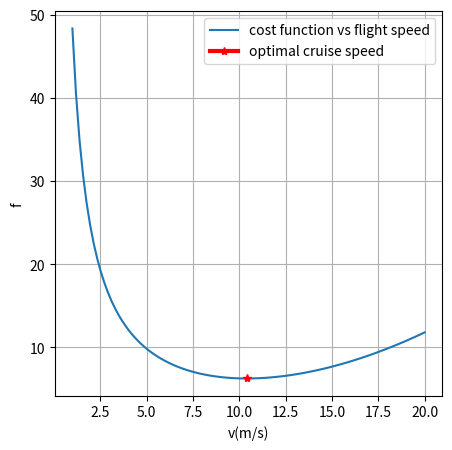
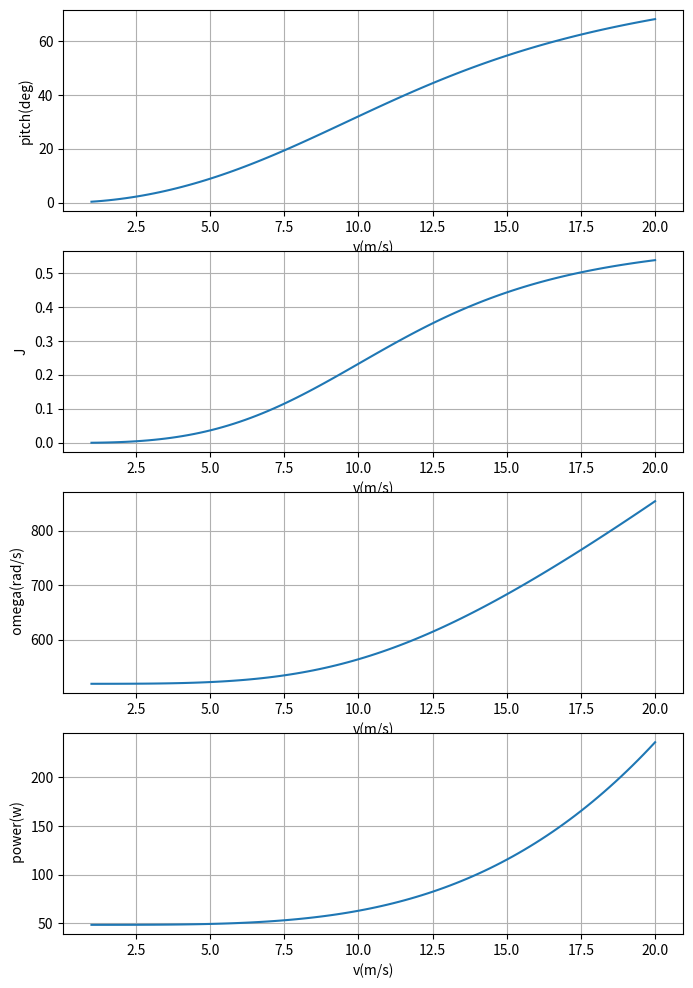

Write the Python code that produced these figures, in order.
import numpy as np
import matplotlib.pyplot as plt
from scipy.optimize import minimize, rosen, rosen_der

def Getkt(CT, rho, d):
    return CT * rho * d**4 / (4 * np.pi**2)

def Getktau(CP, rho, d):
    return CP * rho * d**5 / (8 * np.pi**3)


def GetOmega(W, CD, s, rho, v_infty, kt, numofrotors):
    D = 0.5 * rho * v_infty**2 * CD * s
    totalLift = np.sqrt(D**2 + W**2)
    return np.sqrt(totalLift / (numofrotors * kt)), D

def GetRequiredTorquePerMotor(omega, ktau):
    return ktau * omega**2

def GetRequiredPowerPerMotor(omega, ktau, eta, KT, Ra, Ke):
    tau = GetRequiredTorquePerMotor(omega, ktau)
    # required current
    ia = tau / (eta * KT)
    # required voltage
    u = Ra * ia + Ke * omega
    return u * ia

def GetF(W, CD, s, rho, v, kt, numofrotors,  ktau, eta, KT, Ra, Ke):
    omega, _ = GetOmega(W, CD, s, rho, v, kt, numofrotors)
    pt = GetRequiredPowerPerMotor(omega, ktau, eta, KT, Ra, Ke)
    return pt/v

if __name__ == '__main__':
    # define parameters
    W = 2 * 9.8 # weight
    print(f"weight: {W}")
    CD = 1.0 # drag coefficient
    s = 0.2 # drone reference area
    rho = 1.23
    # torque and power coefficient of the propeller
    # https://m-selig.ae.illinois.edu/props/volume-1/propDB-volume-1.html
    # 10 x 4.7 
    CP = 0.05
    CT = 0.14
    Ra = 0.028
    eta = 0.9
    KT = 0.0048
    Ke = 0.0048
    # 10 inch
    numofrotors = 4.0
    d = 0.254
    kt = Getkt(CT, rho, d)
    ktau = Getktau(CP, rho, d)
    print(f"kt : {kt}")
    print(f"ktau : {ktau}")
    # genrate a sequence of velocities
    v_infty_sq = np.linspace(1.0, 20.0, num=100)
    f = np.zeros_like(v_infty_sq)
    omega_sq = np.zeros_like(v_infty_sq)
    J_sq = np.zeros_like(v_infty_sq)
    pitch_sq = np.zeros_like(v_infty_sq)
    power_sq = np.zeros_like(v_infty_sq)
    for i , v in enumerate(v_infty_sq):
        omega, D = GetOmega(W, CD, s, rho, v, kt, numofrotors)
        pt = GetRequiredPowerPerMotor(omega, ktau, eta, KT, Ra, Ke)
        power_sq[i] = pt
        f[i] = pt/v
        omega_sq[i] = omega
        pitch_sq[i] = np.arctan(D / W)
        J_sq[i] = v * np.sin(pitch_sq[i]) / (omega * d/(2 * np.pi))
    
    fp = lambda x: GetF(W, CD, s, rho, x, kt, numofrotors,  ktau, eta, KT, Ra, Ke)
    v_star = minimize(fp, x0=10.0)
    
    print(v_star)
    omega_star, D_star = GetOmega(W, CD, s, rho, v_star['x'], kt, numofrotors)
    pt_star = GetRequiredPowerPerMotor(omega_star, ktau, eta, KT, Ra, Ke)
    print(f"pt_star : {pt_star}")


    plt.figure(figsize=(5,5), dpi= 100)
    plt.plot(v_infty_sq, f, label='cost function vs flight speed')
    plt.plot(v_star.x, v_star.fun, '-r*', label='optimal cruise speed', linewidth=3.0)
    plt.grid(True)
    plt.xlabel("v(m/s)")
    plt.ylabel("f")
    plt.legend()
    
    plt.figure(figsize=(8,12), dpi= 100)
    plt.subplot(4, 1, 1)
    plt.plot(v_infty_sq, 57.3 * pitch_sq)
    plt.grid(True)
    plt.xlabel("v(m/s)")
    plt.ylabel("pitch(deg)")
    
    plt.subplot(4, 1, 2)
    plt.plot(v_infty_sq, J_sq)
    plt.grid(True)
    plt.xlabel("v(m/s)")
    plt.ylabel("J")
    
    plt.subplot(4, 1, 3)
    plt.plot(v_infty_sq, omega_sq)
    plt.grid(True)
    plt.xlabel("v(m/s)")
    plt.ylabel(" omega(rad/s)")

    plt.subplot(4, 1, 4)
    plt.plot(v_infty_sq, power_sq)
    plt.grid(True)
    plt.xlabel("v(m/s)")
    plt.ylabel(" power(w)")
    plt.show()